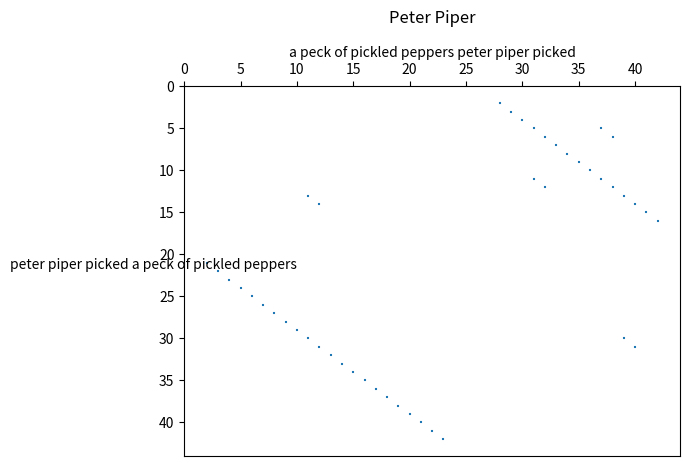

Generate this figure with matplotlib:
# %matplotlib inline #For jupyter notebook
import numpy as np
import matplotlib.pylab as plt

np.set_printoptions(threshold=np.inf)

def dotplot(seqA, seqB, w, s):
    '''
    Function that takes 2 strings and compares each letter to every other letter in sequence.
    If there are at least s matches in a width w, then a 1 will be printed in the matrix at that position.
    :param seqA: Some string possibly a DNA sequence or sentence
    :param seqB: A second string to be compared
    :param w: Width of the compared strings (position i +- (w-1)/2
    :param s: Required number of matches within compared substrings to designate a a "positive" result
    :return: A numpy matrix with 1 at positions where substrings of length w "match"
    '''
    M = len(seqA)
    N = len(seqB)
    dotplot = np.zeros((M, N), dtype=int)
    dis = (w-1)/2
    for i in range(M):
        for j in range(N):
            #Create assignments for substring slicing
            startA = int(i-dis)
            endA = int(i+dis)
            startB = int(j-dis)
            endB = int(j+dis)

            #In case the window is at the beginning or end
            if startA < 0:
                startA = 0
            if startB < 0:
                startB = 0
            if endA > M:
                endA = M
            if endB > N:
                endB = N

            #Create the substrings
            subA = seqA[startA:endA]
            subB = seqB[startB:endB]

            #Can only compare using smaller length
            sub_length = min(len(subA), len(subB))

            num_matches = 0
            for k in range(sub_length):
                if list(subA)[k] == list(subB)[k]:
                    num_matches += 1

            #Change position to 1 if a match
            if num_matches >= s:
                dotplot[i, j] = 1

    return dotplot


def dotplt2Ascii(dp, seqA, seqB, heading, filename):
    '''
    Creates ASCII art using a numpy matrix as input and writes the compared strings on the axes
    :param dp: Numpy dotplot made of 1's and 0's
    :param seqA: String
    :param seqB: String
    :param heading: Title to be posted at the top of file
    :param filename: output file name (including the extension)
    :return:
    '''
    M = len(seqA)
    N = len(seqB)

    with open(filename, 'w') as outputFile:
        outputFile.write('{}\n\n |{}\n'.format(heading, seqB))
        outputFile.write('-+{}\n'.format('-'*N))
        for i in range(M):
            outputFile.write('{}|'.format(list(seqA)[i]))
            for num in dp[i]:
                if num == 0:
                    outputFile.write(' ')
                else:
                    outputFile.write('*')
            outputFile.write('\n')

def dotplot2Graphics(dp, hdA, hdB, heading):
    '''
    Uses a numpy dotplot used for comparing two strings and saves it as a figure (.png, .pdf, etc)
    :param dp: Numpy dotplot
    :param hdA: String A
    :param hdB: String B
    :param heading: Title
    :param filename: output filepath
    :return: Figure
    '''

    #Collect list of points
    points = []

    #Add points to a list if point in array == 1
    for i in range(len(dp)):
        for j in range(len(dp[i])):
            if dp[i][j] == 1:
                points.append((j, i))

    fig, ax = plt.subplots()
    dotplot = ax.scatter(*zip(*points), marker="+", s=2)

    # Unzip points and plot them
    plt.gca().invert_yaxis()
    ax.xaxis.tick_top()
    ax.xaxis.set_label_position('top')
    plt.xlabel(hdB)
    plt.ylabel(hdA, rotation=0)

    plt.title(heading, y=1.15)
    plt.show()


seqA = "peter piper picked a peck of pickled peppers"
seqB = "a peck of pickled peppers peter piper picked"
dp = dotplot(seqA, seqB, 5, 4)
dotplot2Graphics(dp, seqA, seqB, "Peter Piper")
